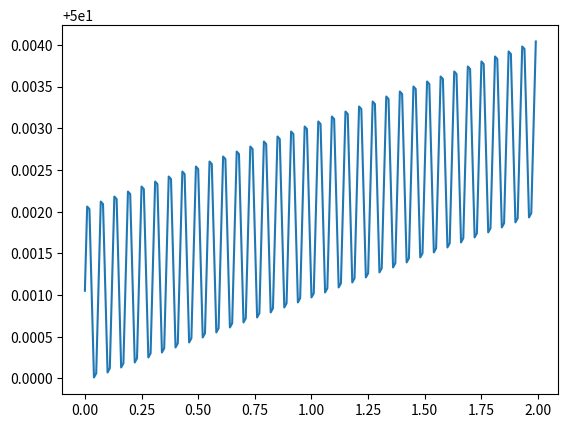

Generate this figure with matplotlib:
import numpy as np
import matplotlib.pyplot as plt
class Atom:
    
    def __init__(self,x,z,vx,vz,a,m):
        self.x = x 
        self.z = z 
        self.vx = vx
        self.vz = vz
        self.a = a
        self.m = m
            
class Layer:
    
    def __init__(self,xinit,z,count,dist,m,v):
        self.v = v
        self.m = m
        self.dist = dist
        self.z = z
        self.xinit = xinit
        self.count = count

        self.atoms = []
        for c in range(self.count):
            self.atoms.append(Atom(self.xinit+c*self.dist,self.z,self.v,0,0,self.m)) # layer vy dusun 

        self.x = []
        for s in range(self.count):
            self.x.append(self.atoms[s].x)

    def update(self):
        self.x.clear()
        for s in range(self.count):
            self.x.append(self.atoms[s].x)
        
class Agent:
    def __init__(self,x,v):
        self.v=v
        self.x=x

def LF(dist,atom,layer,sigma,epsilon):
    term1 = (4)*epsilon*(-12*(sigma**12/(dist**13))+6*(sigma**6/(dist**7)))
    term11 = (atom.z-np.array(layer.z))/dist
    ay = sum(term1*term11)/atom.m

    return ay

def distl(layer,atom):#layerdaki her atomun object ile arasındaki mesafeyi ölçüyor
    d = []
    for i in range(len(layer.x)):
        dista = np.sqrt((layer.atoms[i].x-atom.x)**2+(layer.atoms[i].z-atom.z)**2)
        d.append(dista)    
    return np.array(d)

def LA(dist,atom,layer,epsilon,sigma,k,k2):
    term1 = (-4)*epsilon*(-12*(sigma**12/(dist**13))+6*(sigma**6/(dist**7)))
    term11 = (np.array(layer.x)-atom.x)/dist
    #son termü ekle
    lx = layer.x
    al = []
    
    for i in range(len(layer.x)):
        term2 = k*(layer.x[i]-lx[i])
        term3 = 2*k2*layer.x[i]
        
        if i == 0:
            term4 = 0
            
        elif i == len(layer.x)-1:
            term4 = 0
            
        else:
            term4 = k2*(layer.x[i+1]-layer.x[i-1])
        al.append(-term2-term3+term4)
        
    al = np.array(al)
    al = -term1*term11+al
    return al/atom.m 

def dista(atom,layer):#objectin tüm atomlarla arasındaki mesafeyi ölçüyor
    dist =[]
    for p in range(len(layer.x)):
        dist.append(np.sqrt((atom.x-layer.x[p])**2+(atom.z-layer.z)**2))
    return np.array(dist) 
def AA(atom,agent,layer,sigma,epsilon,k,dist):
    term1 = (-4)*epsilon*(-12*(sigma**12/(dist**13))+6*(sigma**6/(dist**7)))
    term11 = (atom.x-np.array(layer.x))/dist
    term2 = k*(atom.x-agent.x)

    a = -(sum(term1*term11)+term2)/atom.m
    return a

def motion(time,dt,atom,layer,agent,sigma,epsilon,k,k2):
    layer_x = []
    atom_x = []
    atom_z = []
    
    for t in range(int(time/dt)):
        distat = dista(atom,layer)
        distla = distl(layer,atom)

        aa = AA(atom,agent,layer,sigma,epsilon,k,distat)
        la = LA(distla,atom,layer,epsilon,sigma,k,k2)
        lf = LF(distat,atom,layer,sigma,epsilon)

        atom.vx = atom.vx +  aa*dt
        atom.x = atom.x + atom.vx

        atom.vz = atom.vz +  lf*dt
        atom.z = atom.z + atom.vz
        
        atom_x.append(atom.x)
        atom_z.append(atom.z)
        agent.x = agent.x + agent.v*dt
        tx = []
        for atms in range(len(layer.atoms)):
            layer.atoms[atms].vx = layer.atoms[atms].vx + la[atms]*dt
            layer.atoms[atms].x = layer.atoms[atms].x + layer.atoms[atms].vx*dt
            tx.append(layer.atoms[atms].x)

        layer_x.append(tx)

    return atom_x,atom_z,layer_x

time = 2
dt = .01
k = 10
k2 = 10
sigma = 7.17868959
epsilon = 1e-12
atom = Atom(50,100,.00005,.05,1,0.1)
layer = Layer(1,0,1000,1,1,1)
agent = Agent(50.001,.001)
dl = distl(layer,atom)
da = dista(atom,layer)

# lf = LF(da,atom,layer,sigma,epsilon)

# la = LA(dl,atom,layer,epsilon,sigma,k,k2)
# aa = AA(atom,agent,layer,sigma,epsilon,k,da)
m = motion(time,dt,atom,layer,agent,sigma,epsilon,k,k2)

# print(aa)
# print(lfk)
# print(aa)

# print(m[1])
# print(m[0])

mt = np.rot90(m[2])
timea = np.arange(0,time,dt)
plt.plot(timea,m[0])

#for g in range(len(mt)):
 #   plt.plot(timea,mt[g])
plt.show()

